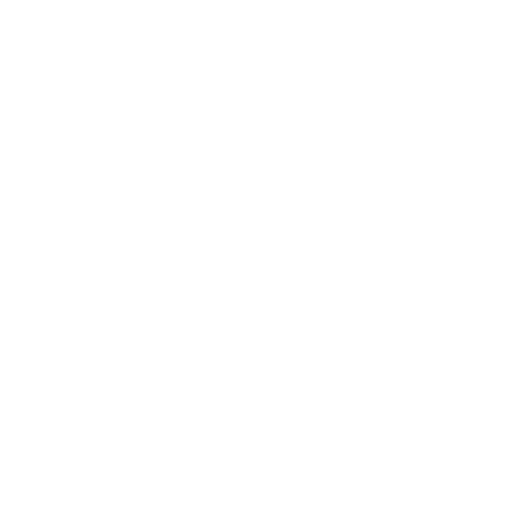
t = 0.00 s
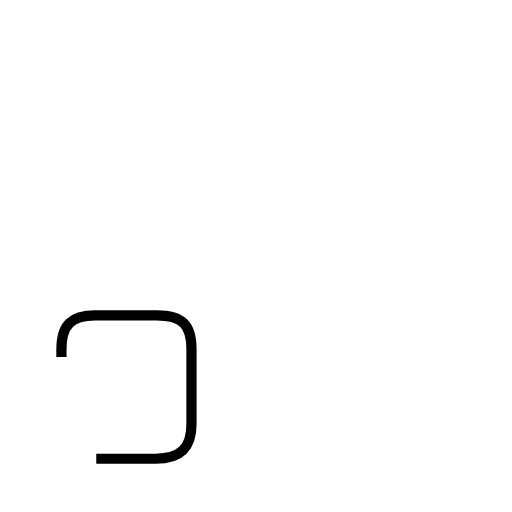
t = 1.09 s
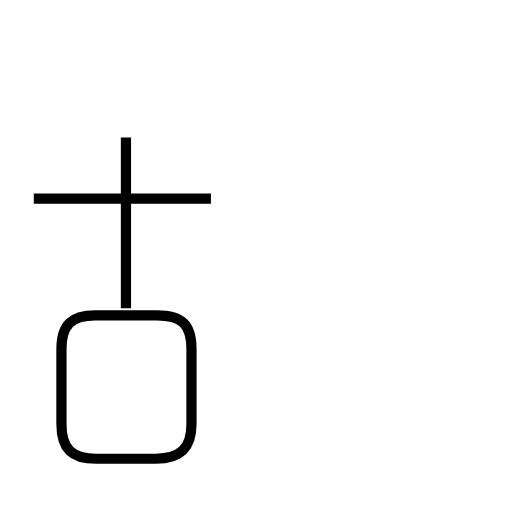
t = 2.48 s
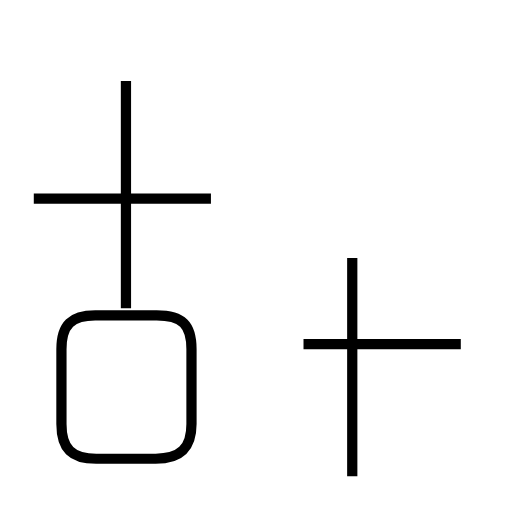
t = 3.74 s
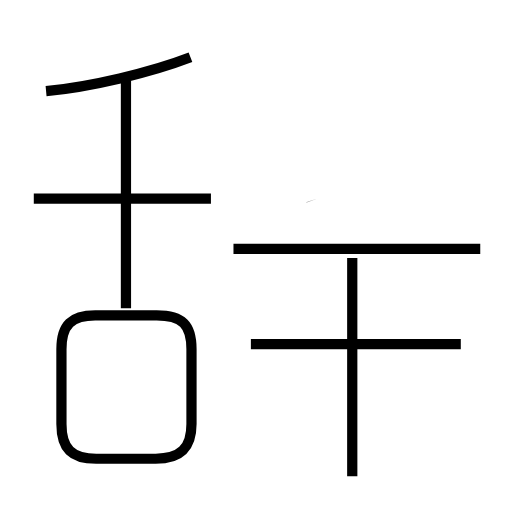
t = 5.06 s
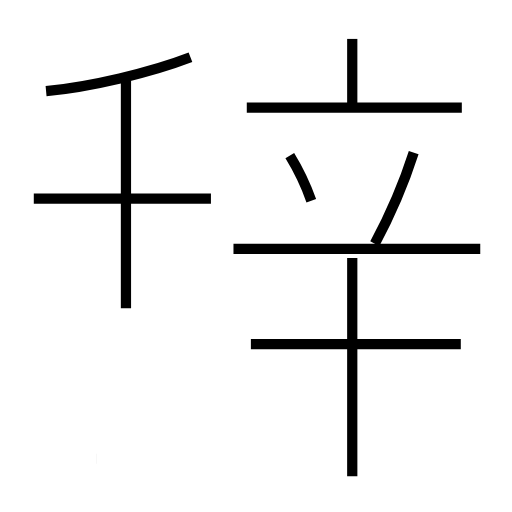
t = 6.33 s

The animated SVG that drew these frames (rendered in a browser with its animation timeline set to each time). Animation: 11 SMIL elements (animate=11); one cycle of 6.33 s.

<?xml version='1.0' encoding='utf-8'?>
<svg viewBox="0.0 -6.0 50.0 50.0" version="1.1" xmlns="http://www.w3.org/2000/svg"><rect x="-1000" y="-1000" width="2000" height="2000" stroke="white" fill="white" /><g style="fill:none;stroke:#000000;stroke-width:1"><path d="M 9.4 0.8 L 15.2 0.8 C 17.6 0.8 18.7 -0.2 18.7 -2.6 L 18.7 -9.9 C 18.7 -12.3 17.8 -13.2 15.3 -13.2 L 9.3 -13.2 C 7.0 -13.2 6.0 -12.3 6.0 -9.9 L 6.0 -2.6 C 6.0 -0.2 7.0 0.8 9.4 0.8 Z " transform="translate(0.0 38.0)" stroke-dasharray="48.60646297439087" stroke-dashoffset="48.60646297439087"><animate attributeName="stroke-dashoffset" from="48.60646297439087" to="0" dur="1.458193889231726s" begin="0s; anim_end.end" fill="freeze" id="anim0" /></path><path d="M 20.6 -24.6 L 3.3 -24.6 " transform="translate(0.0 38.0)" stroke-dasharray="17.3" stroke-dashoffset="17.3"><animate attributeName="stroke-dashoffset" from="17.3" to="0" dur="0.519s" begin="anim0.end" fill="freeze" id="anim1" /></path><path d="M 12.3 -13.9 L 12.3 -36.1 " transform="translate(0.0 38.0)" stroke-dasharray="22.200000000000003" stroke-dashoffset="22.200000000000003"><animate attributeName="stroke-dashoffset" from="22.200000000000003" to="0" dur="0.666s" begin="anim1.end" fill="freeze" id="anim2" /></path><path d="M 34.4 2.5 L 34.4 -18.8 " transform="translate(0.0 38.0)" stroke-dasharray="21.3" stroke-dashoffset="21.3"><animate attributeName="stroke-dashoffset" from="21.3" to="0" dur="0.639s" begin="anim2.end" fill="freeze" id="anim3" /></path><path d="M 45.0 -10.4 L 24.5 -10.4 " transform="translate(0.0 38.0)" stroke-dasharray="20.5" stroke-dashoffset="20.5"><animate attributeName="stroke-dashoffset" from="20.5" to="0" dur="0.615s" begin="anim3.end" fill="freeze" id="anim4" /></path><path d="M 4.5 -35.1 C 8.8 -35.5 14.7 -36.9 18.6 -38.4 " transform="translate(0.0 38.0)" stroke-dasharray="14.517899527171354" stroke-dashoffset="14.517899527171354"><animate attributeName="stroke-dashoffset" from="14.517899527171354" to="0" dur="0.4355369858151406s" begin="anim4.end" fill="freeze" id="anim5" /></path><path d="M 46.9 -19.7 L 22.8 -19.7 " transform="translate(0.0 38.0)" stroke-dasharray="24.099999999999998" stroke-dashoffset="24.099999999999998"><animate attributeName="stroke-dashoffset" from="24.099999999999998" to="0" dur="0.7229999999999999s" begin="anim5.end" fill="freeze" id="anim6" /></path><path d="M 30.4 -24.4 C 29.9 -25.8 29.1 -27.5 28.3 -28.8 " transform="translate(0.0 38.0)" stroke-dasharray="4.8832661876352415" stroke-dashoffset="4.8832661876352415"><animate attributeName="stroke-dashoffset" from="4.8832661876352415" to="0" dur="0.14649798562905725s" begin="anim6.end" fill="freeze" id="anim7" /></path><path d="M 36.6 -20.2 C 38.1 -23.0 39.5 -26.3 40.4 -29.1 " transform="translate(0.0 38.0)" stroke-dasharray="9.689358834348694" stroke-dashoffset="9.689358834348694"><animate attributeName="stroke-dashoffset" from="9.689358834348694" to="0" dur="0.2906807650304608s" begin="anim7.end" fill="freeze" id="anim8" /></path><path d="M 45.1 -33.5 L 24.1 -33.5 " transform="translate(0.0 38.0)" stroke-dasharray="21.0" stroke-dashoffset="21.0"><animate attributeName="stroke-dashoffset" from="21.0" to="0" dur="0.63s" begin="anim8.end" fill="freeze" id="anim9" /></path><path d="M 34.4 -33.2 L 34.4 -40.2" transform="translate(0.0 38.0)" stroke-dasharray="7.0" stroke-dashoffset="7.0"><animate attributeName="stroke-dashoffset" from="7.0" to="0" dur="0.21s" begin="anim9.end" fill="freeze" id="anim_end" /></path></g></svg>
